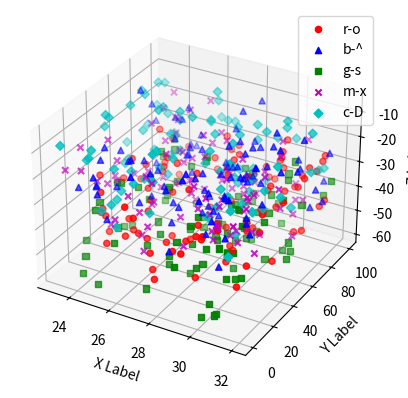

The script that saved this image:
import matplotlib.pyplot as plt
import numpy as np

# Ustawiamy seed by wyniki były powtarzalne
np.random.seed(19680801)

def randrange(n, vmin, vmax):
    return (vmax - vmin)*np.random.rand(n) + vmin

fig = plt.figure()
ax = fig.add_subplot(111, projection='3d')
n = 100

# Lista kolorów i znaczników
styles = [
    ('r', 'o', -50, -25),
    ('b', '^', -40, -10),
    ('g', 's', -60, -30),
    ('m', 'x', -45, -15),
    ('c', 'D', -35, -5)
]

# Generowanie i rysowanie 5 serii punktów
for c, m, zlow, zhigh in styles:
    xs = randrange(n, 23, 32)
    ys = randrange(n, 0, 100)
    zs = randrange(n, zlow, zhigh)
    ax.scatter(xs, ys, zs, c=c, marker=m, label=f'{c}-{m}')

ax.set_xlabel('X Label')
ax.set_ylabel('Y Label')
ax.set_zlabel('Z Label')
ax.legend()
plt.show()
